Photos from the image-classification dataset "data" in the GitHub repository matdziu/BeerAI-Data. Its 6 classes are: Kasztelan niepasteryzowane, Miloslaw niebieski, Perla chmielowe, Somersby, Wojak, Zywiec bialy.

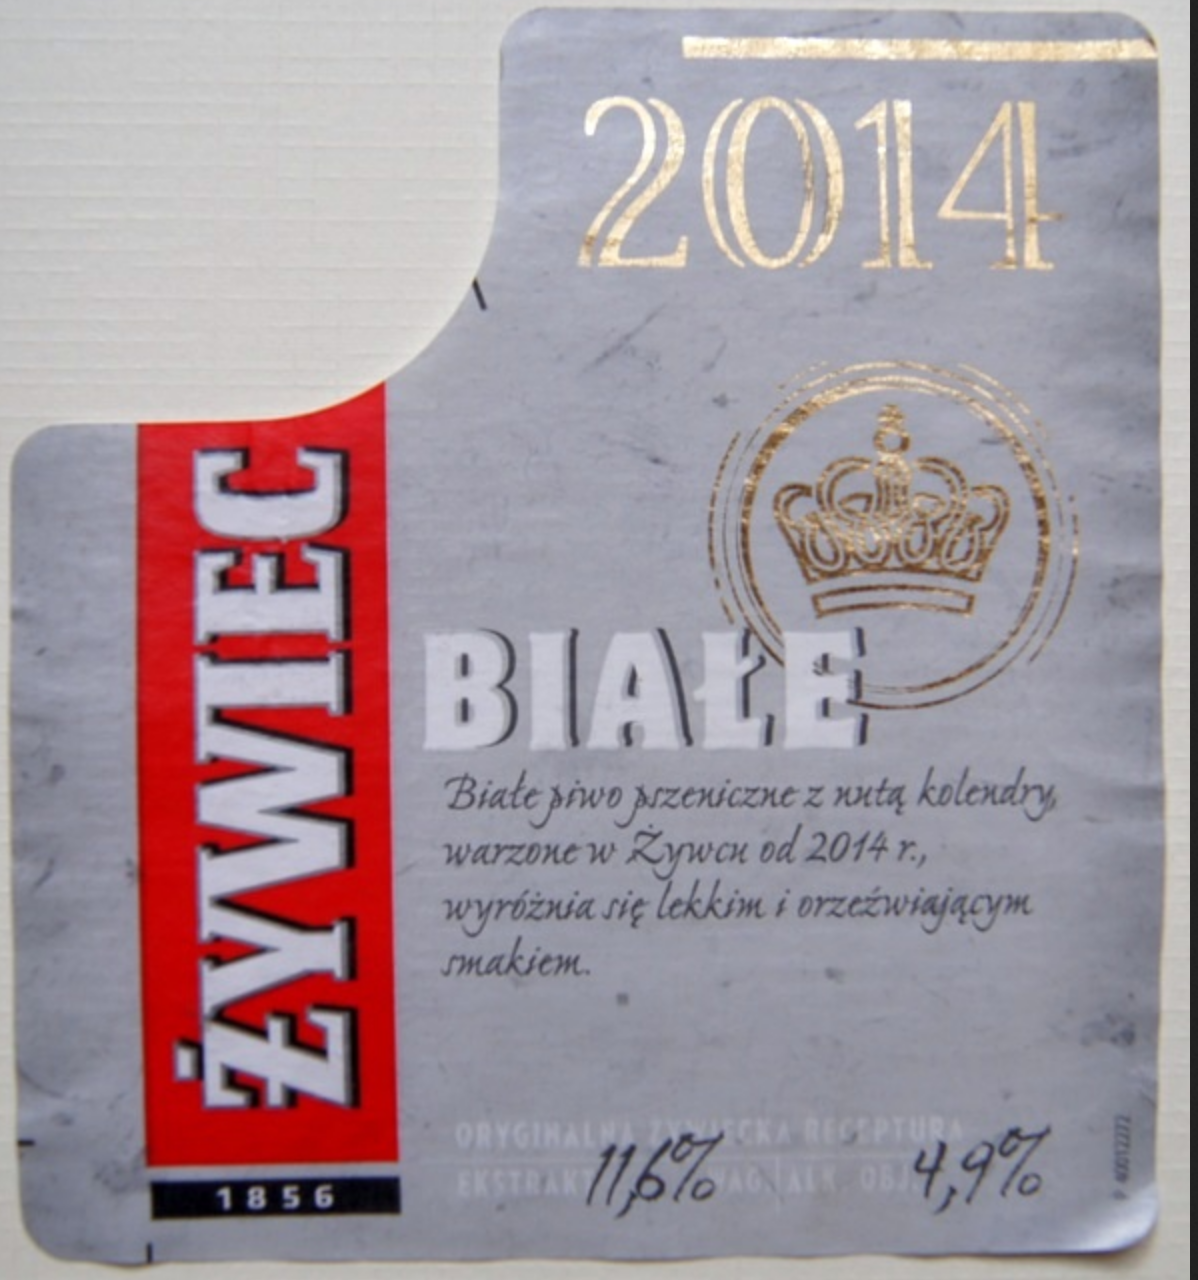
Label: Zywiec bialy

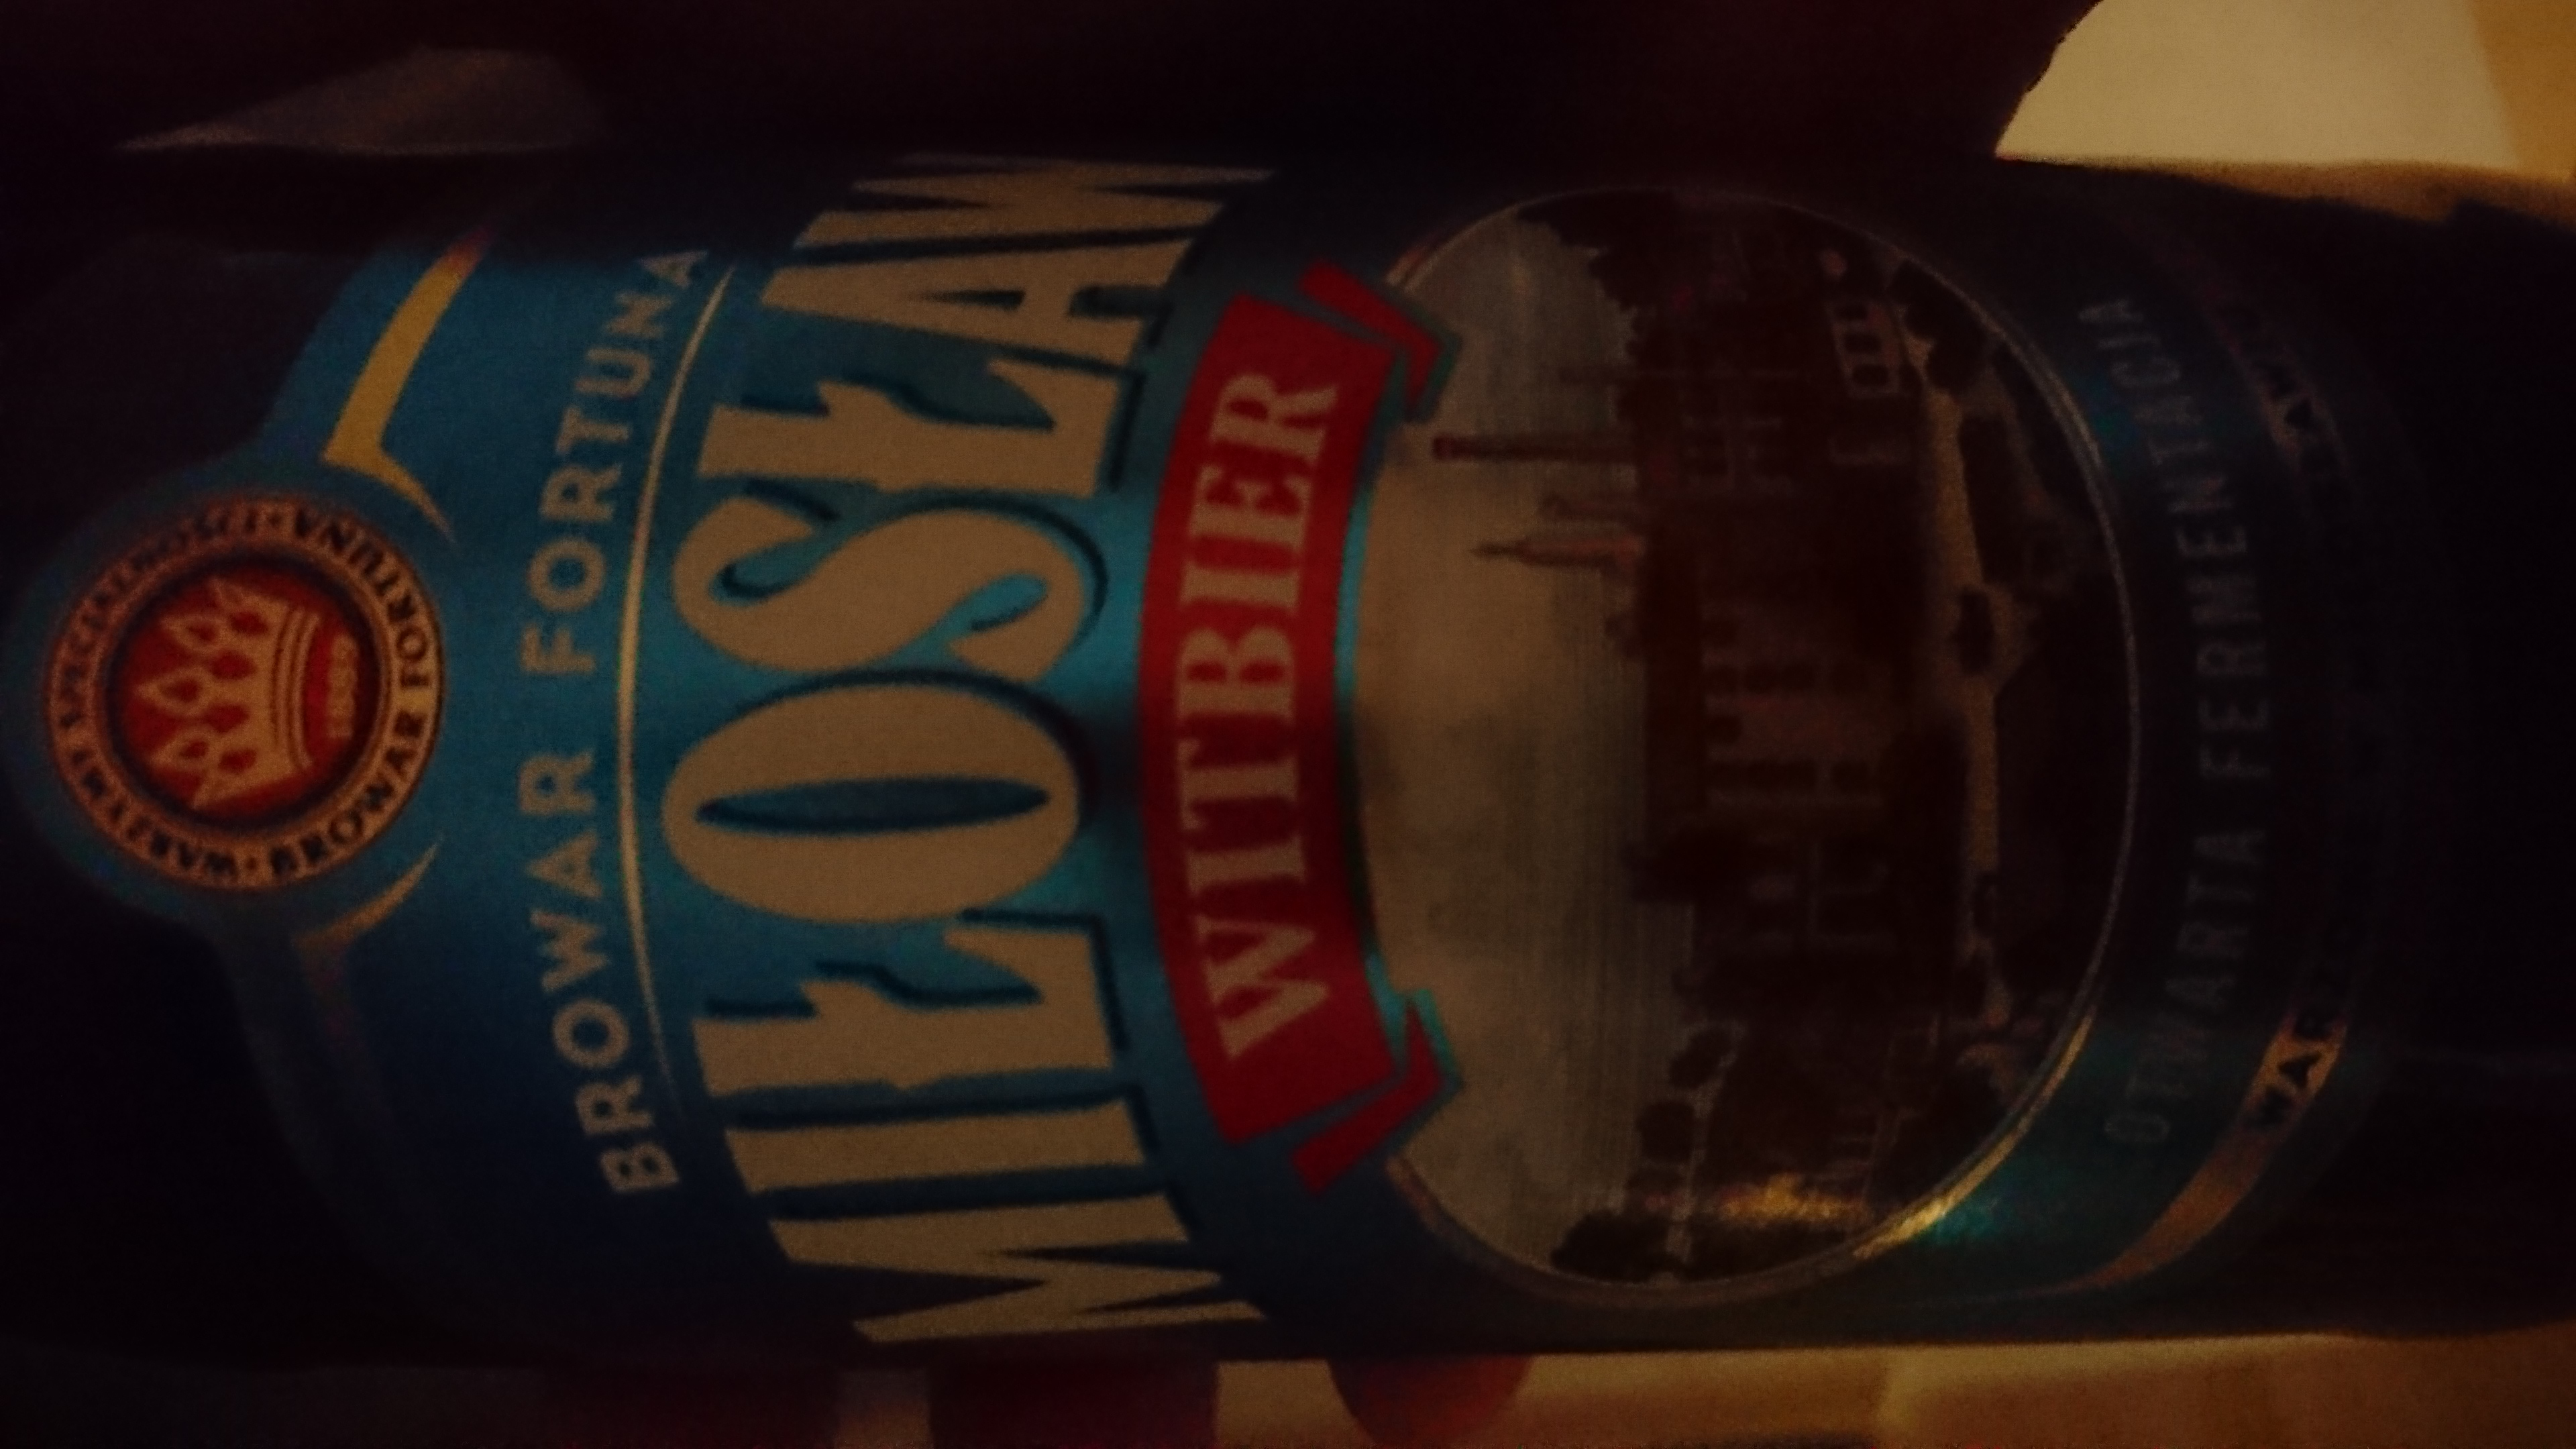
Label: Miloslaw niebieski

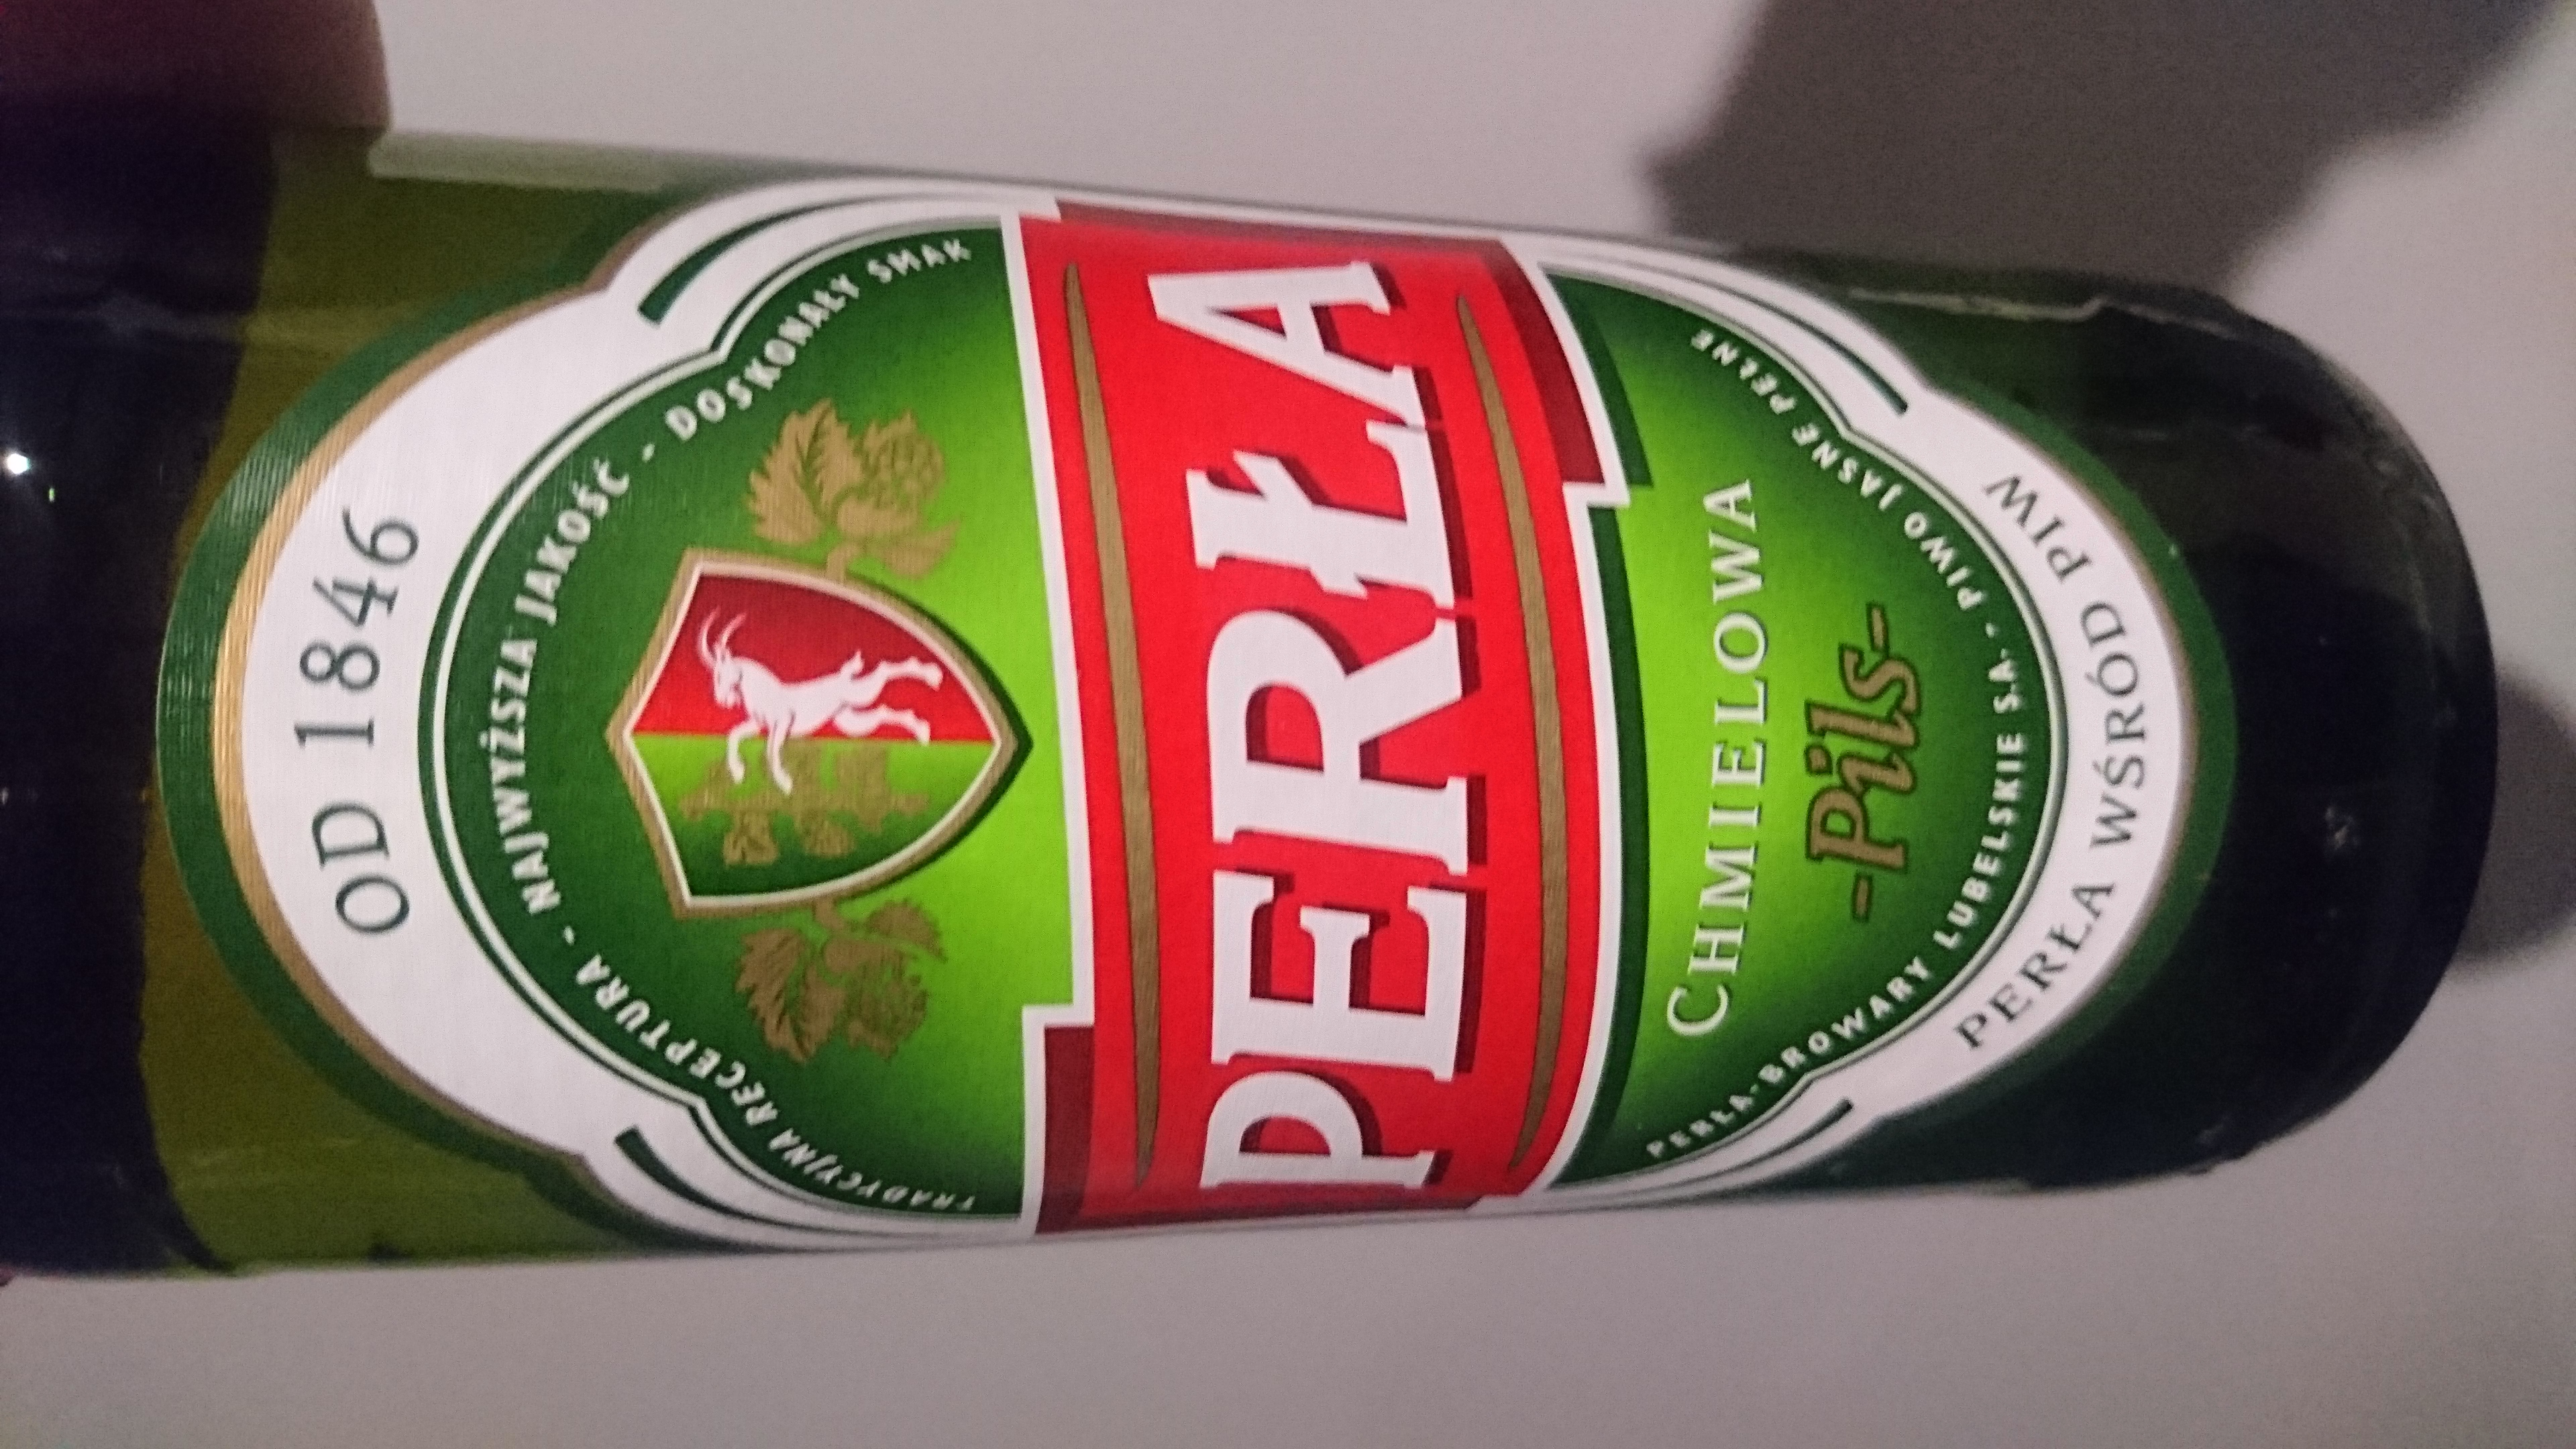
Label: Perla chmielowe

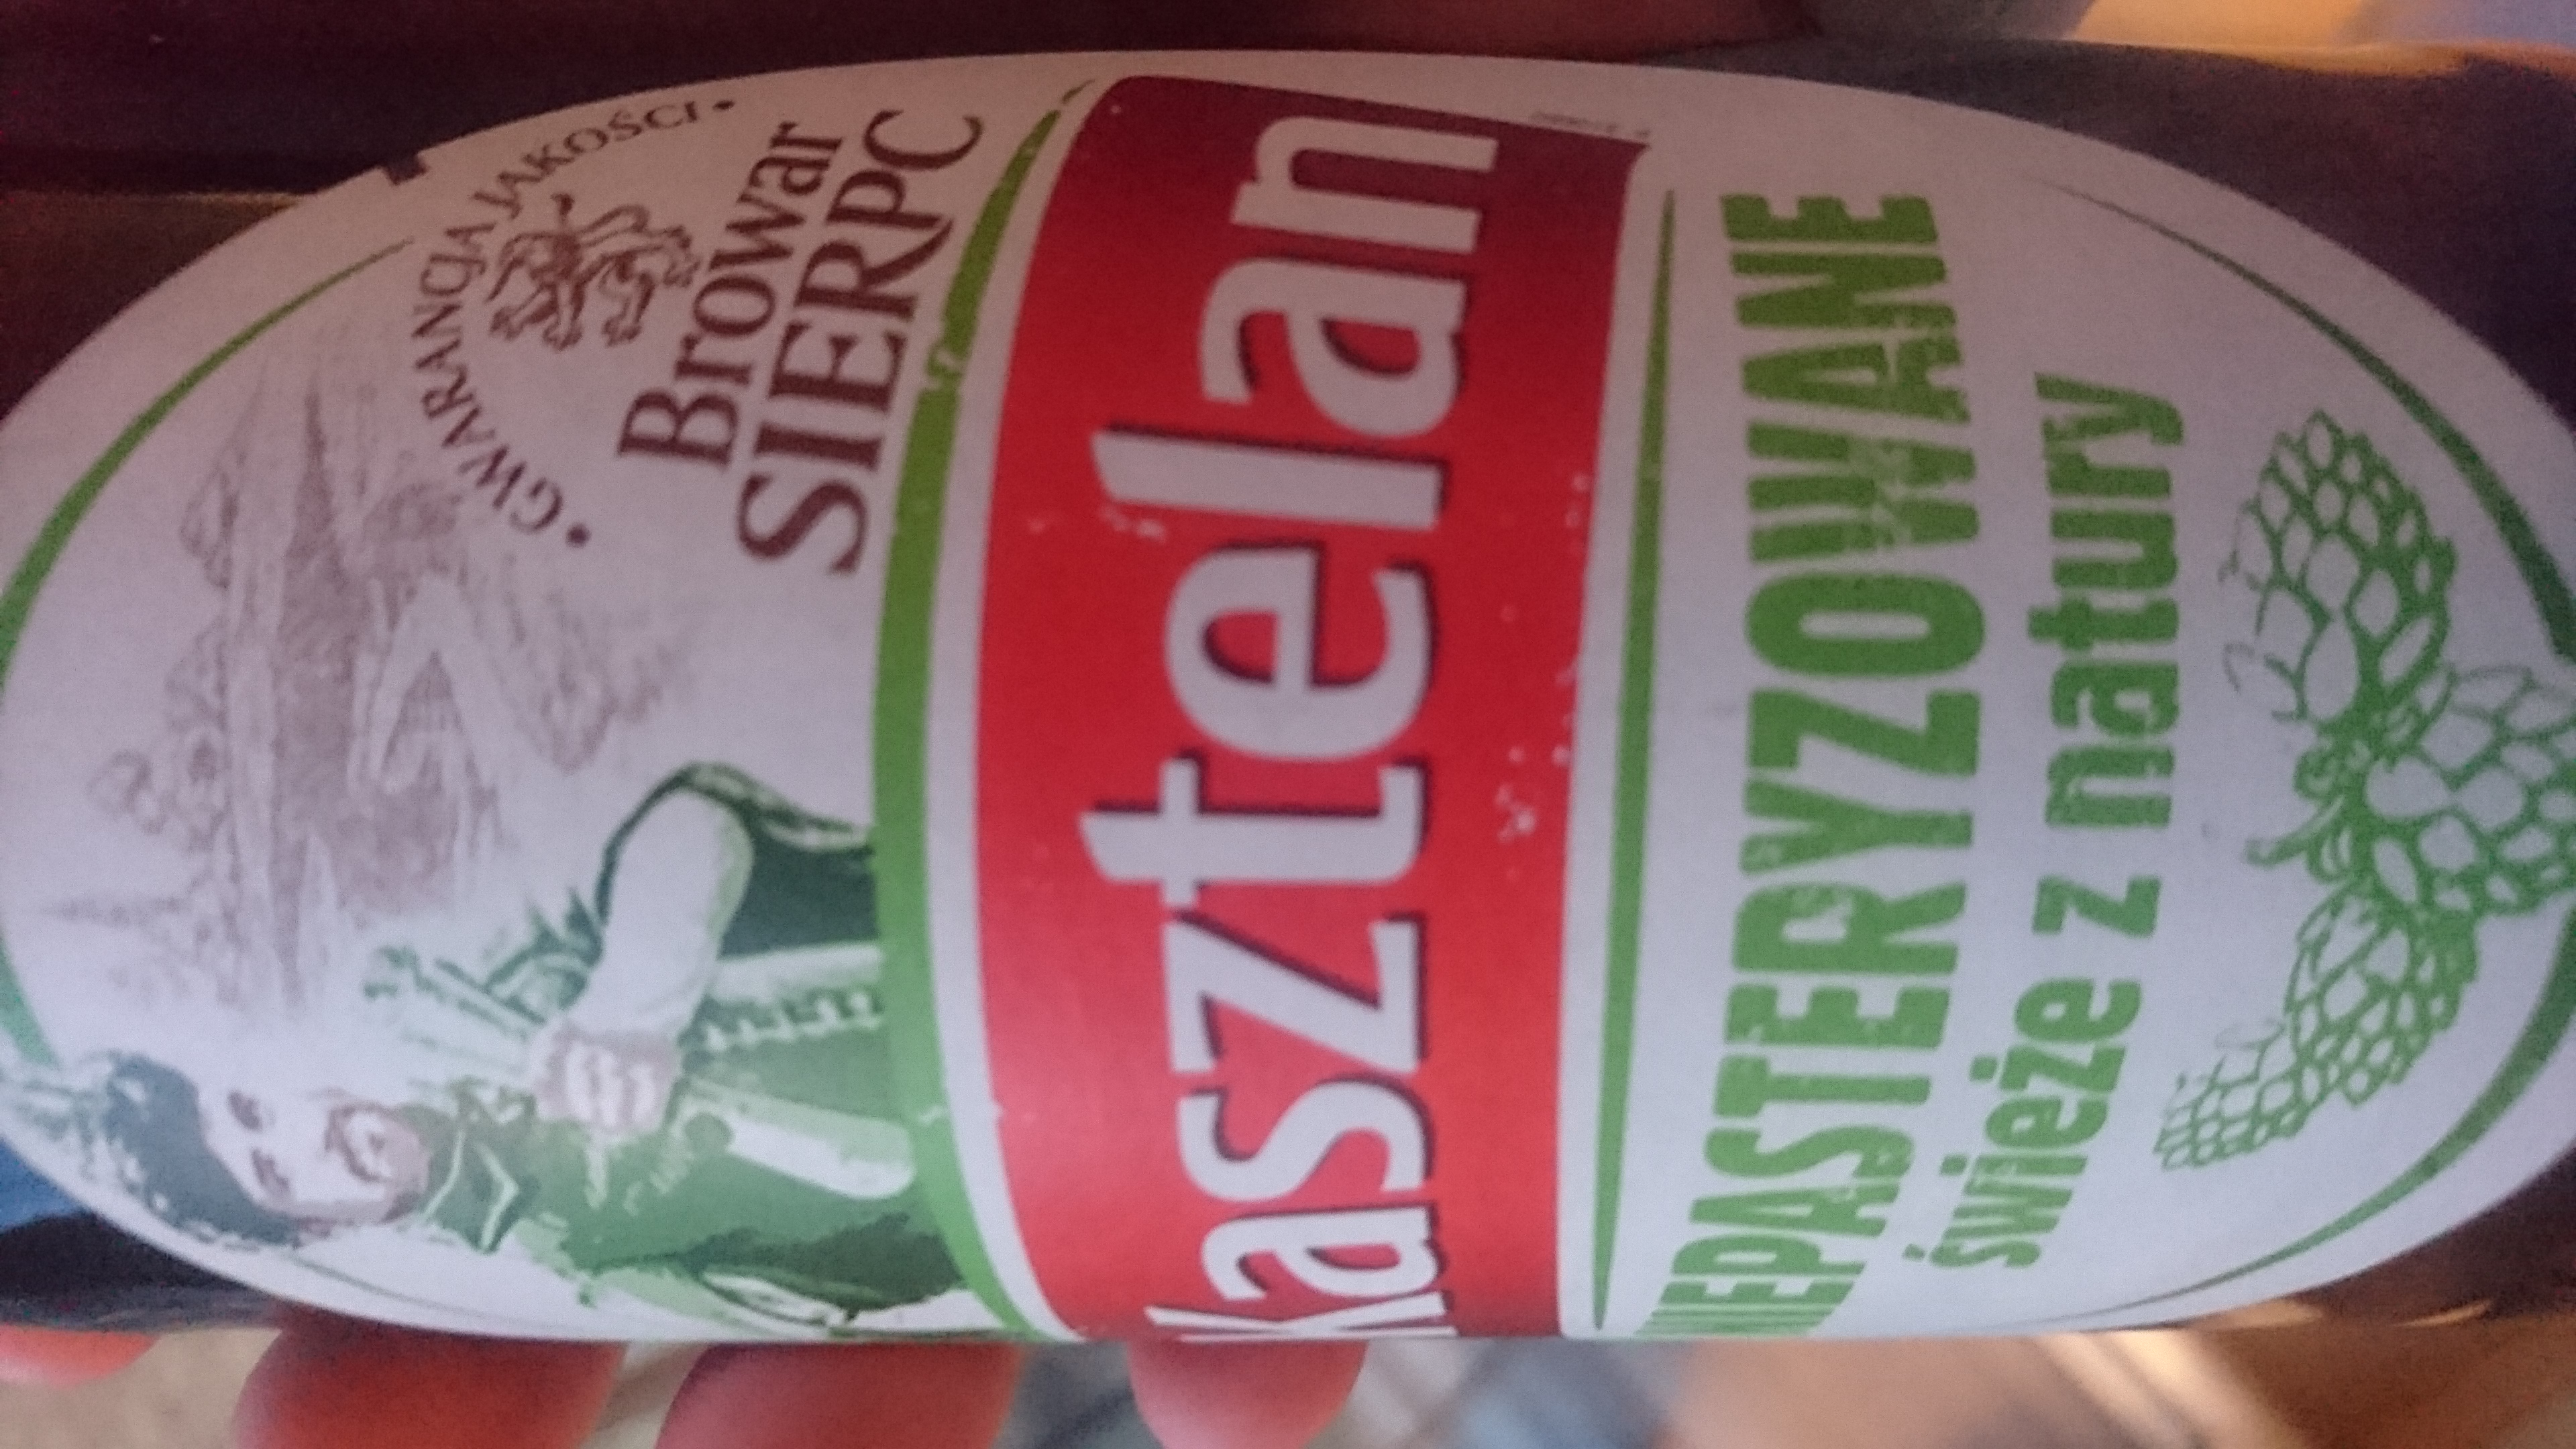
Label: Kasztelan niepasteryzowane

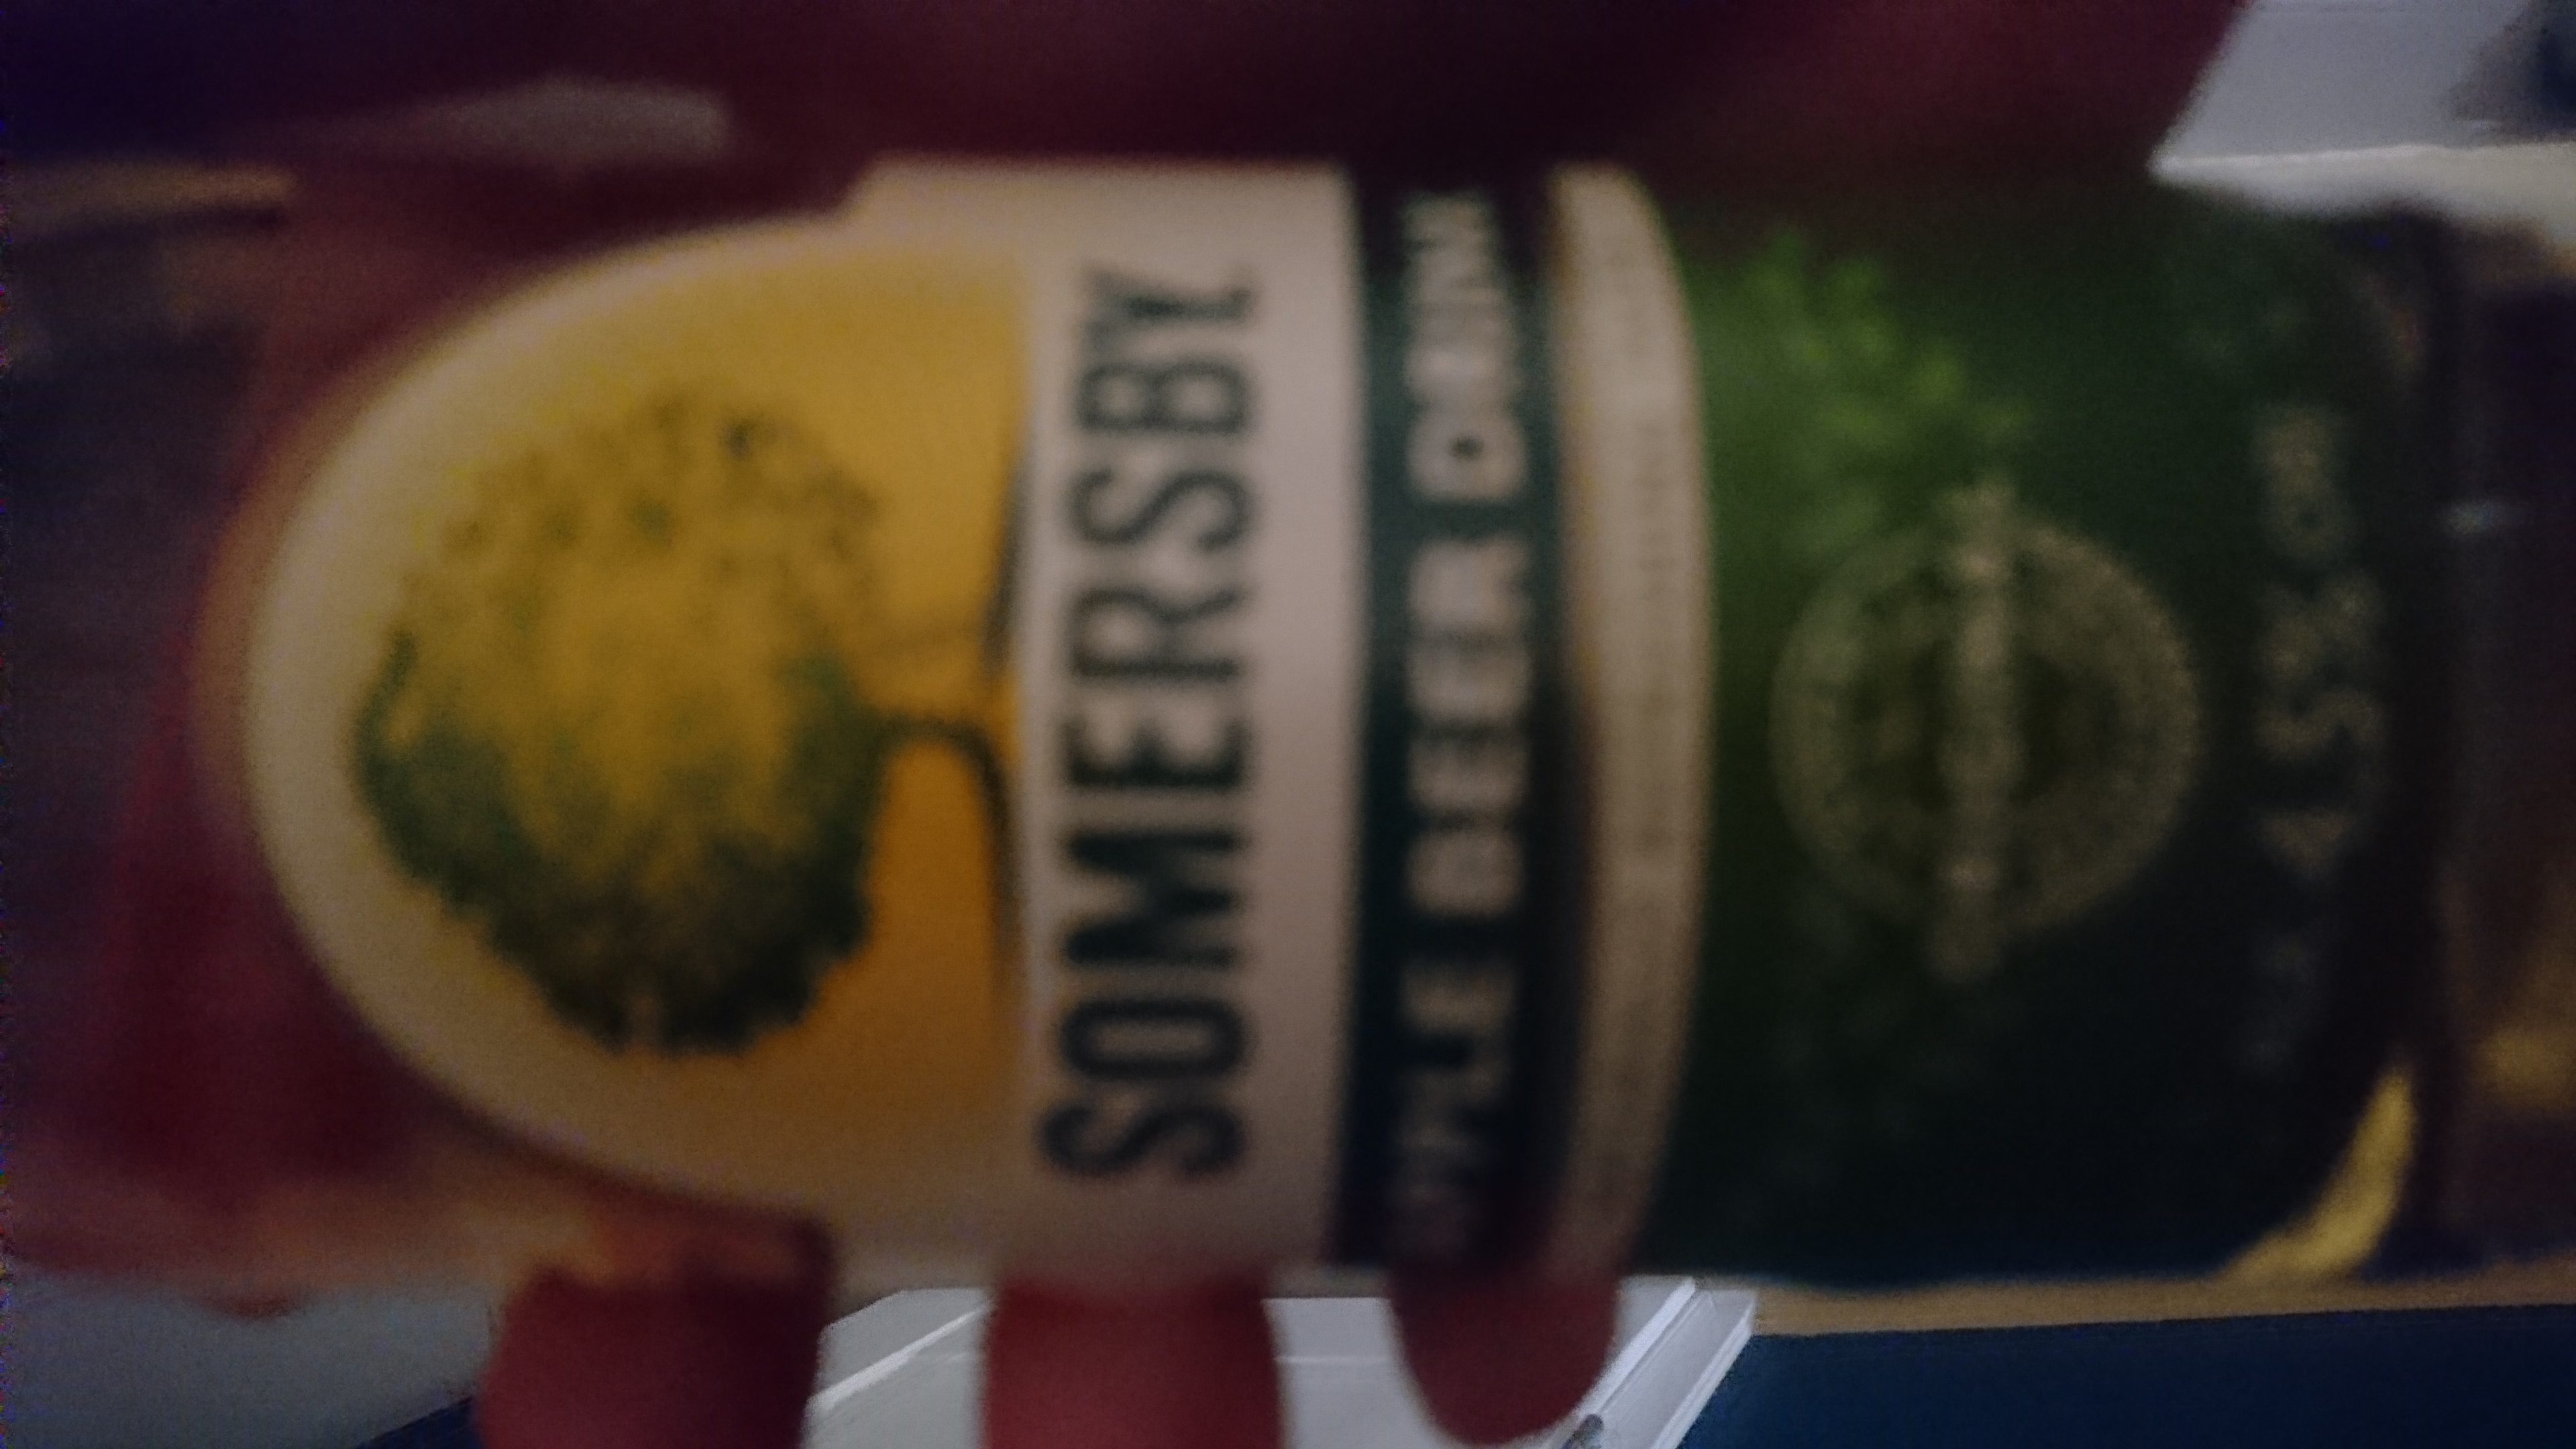
Label: Somersby

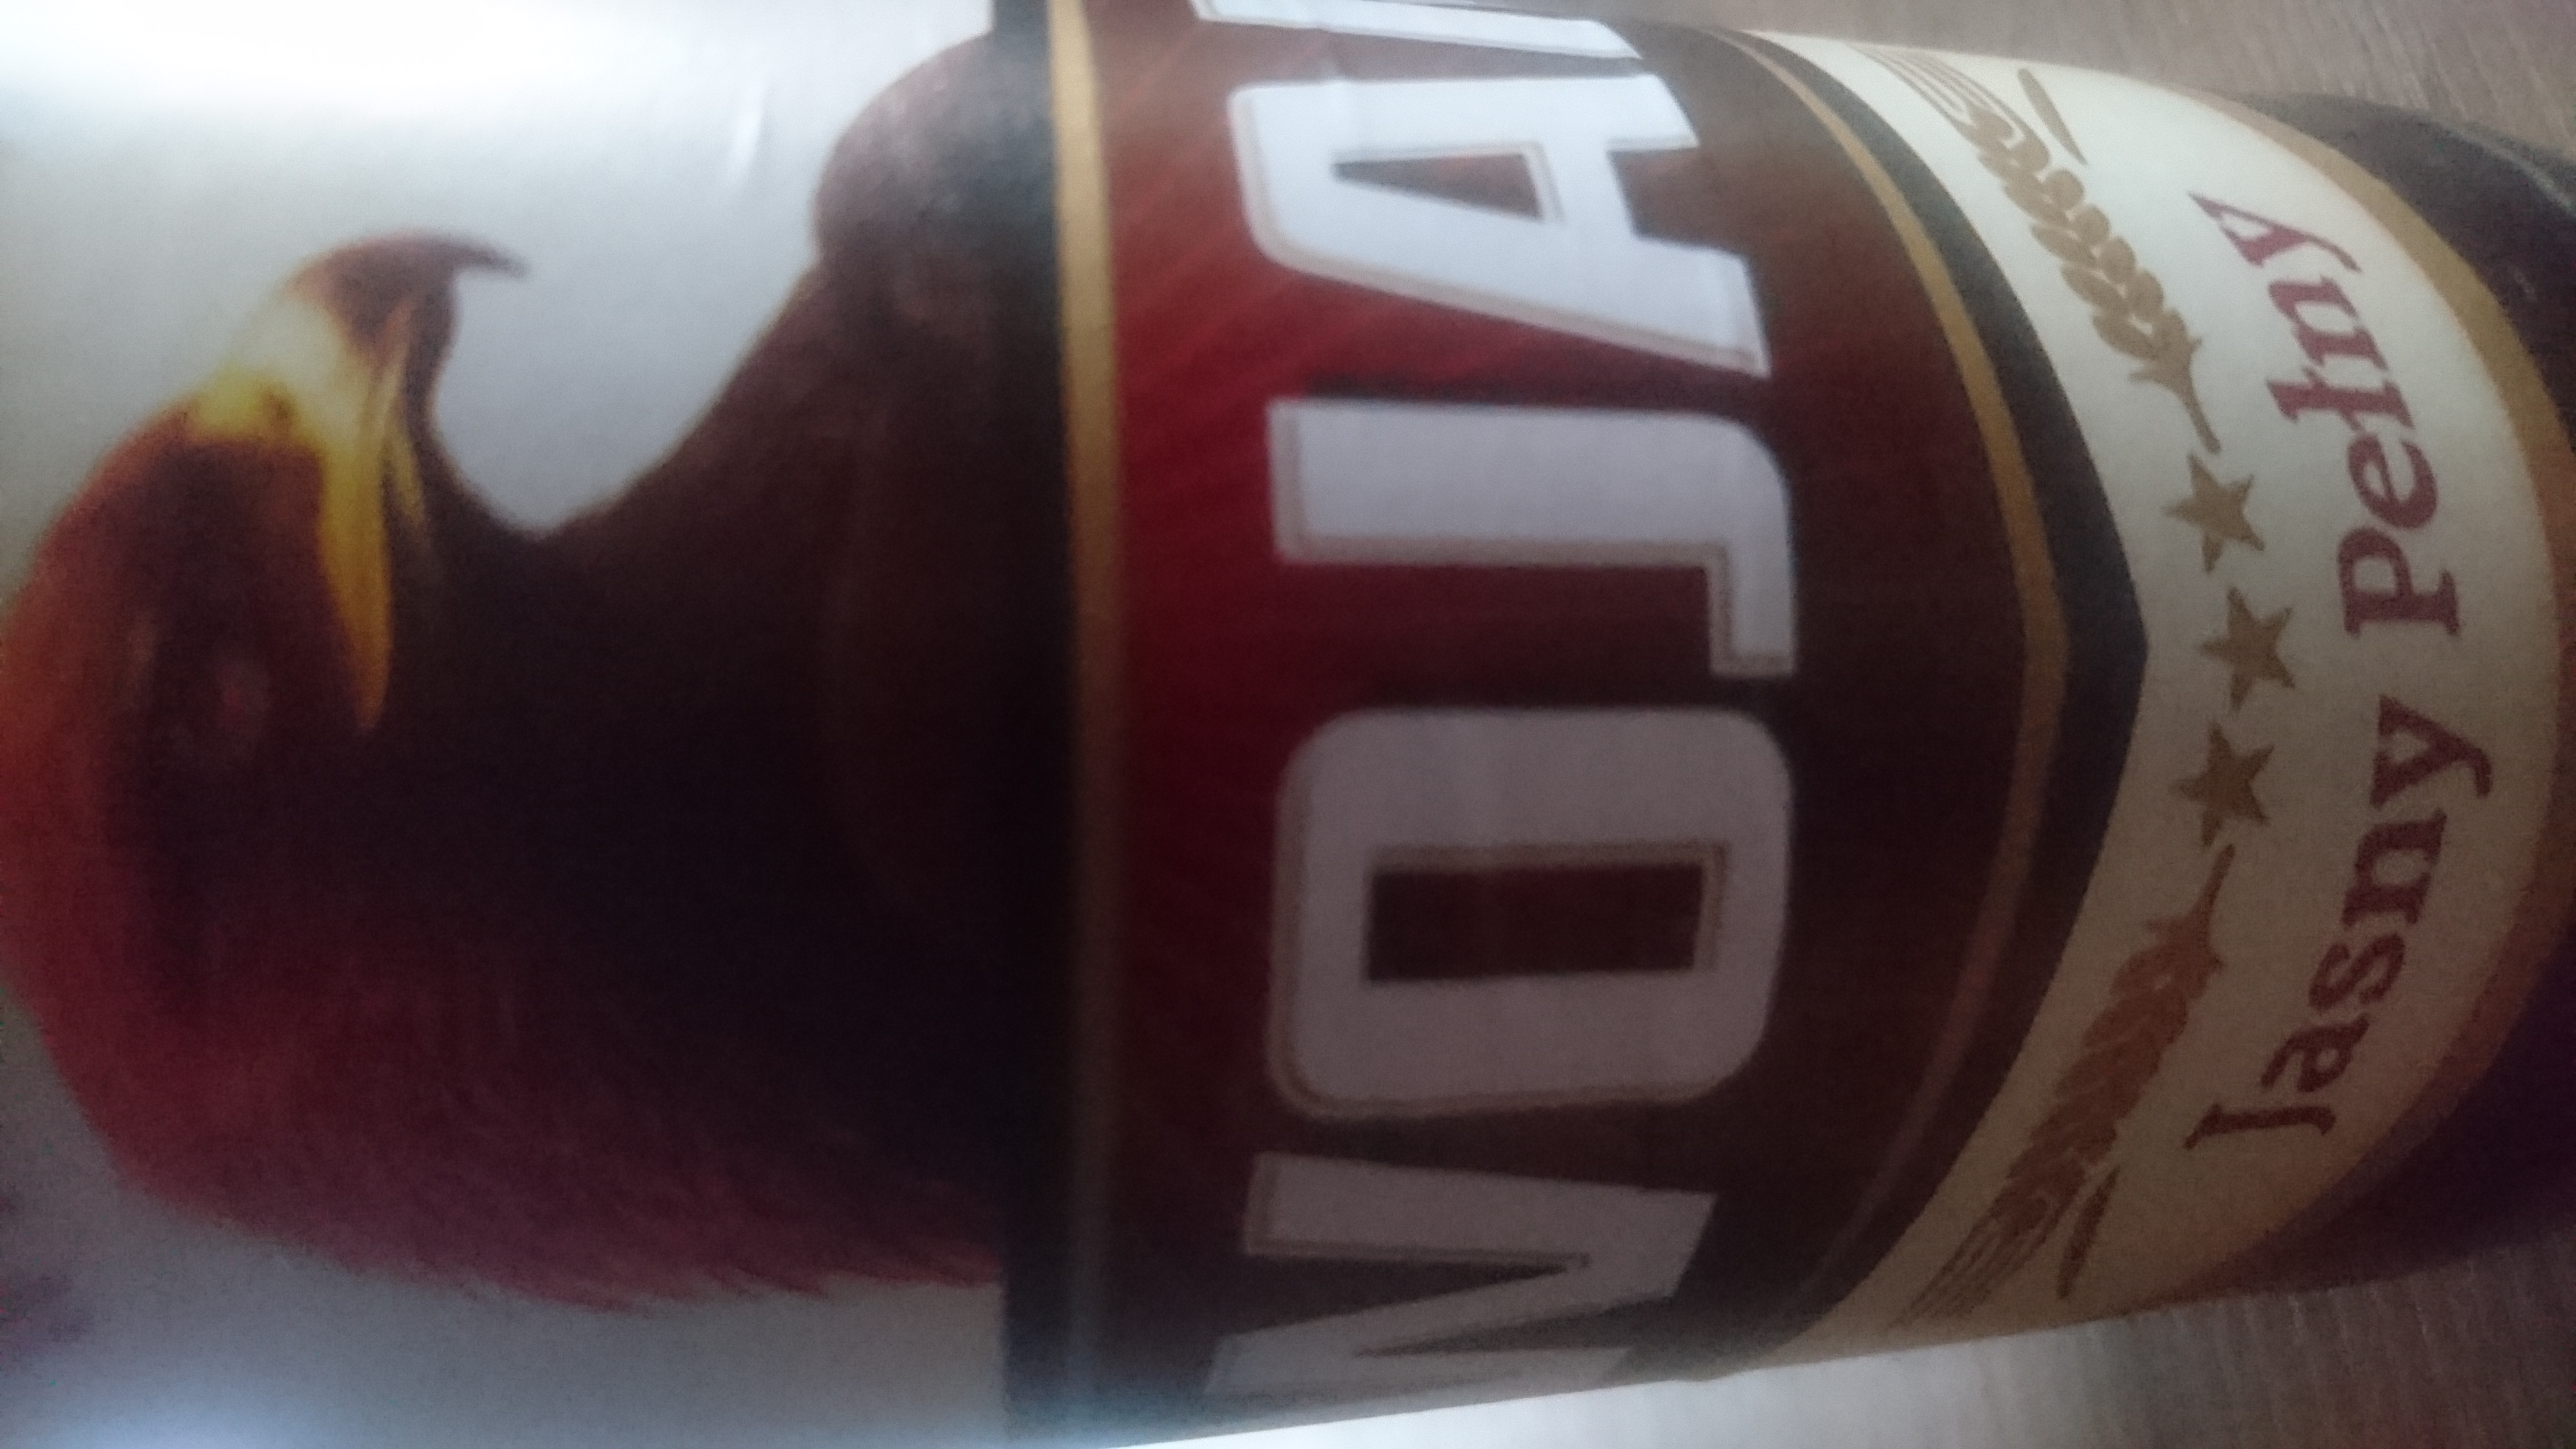
Label: Wojak
